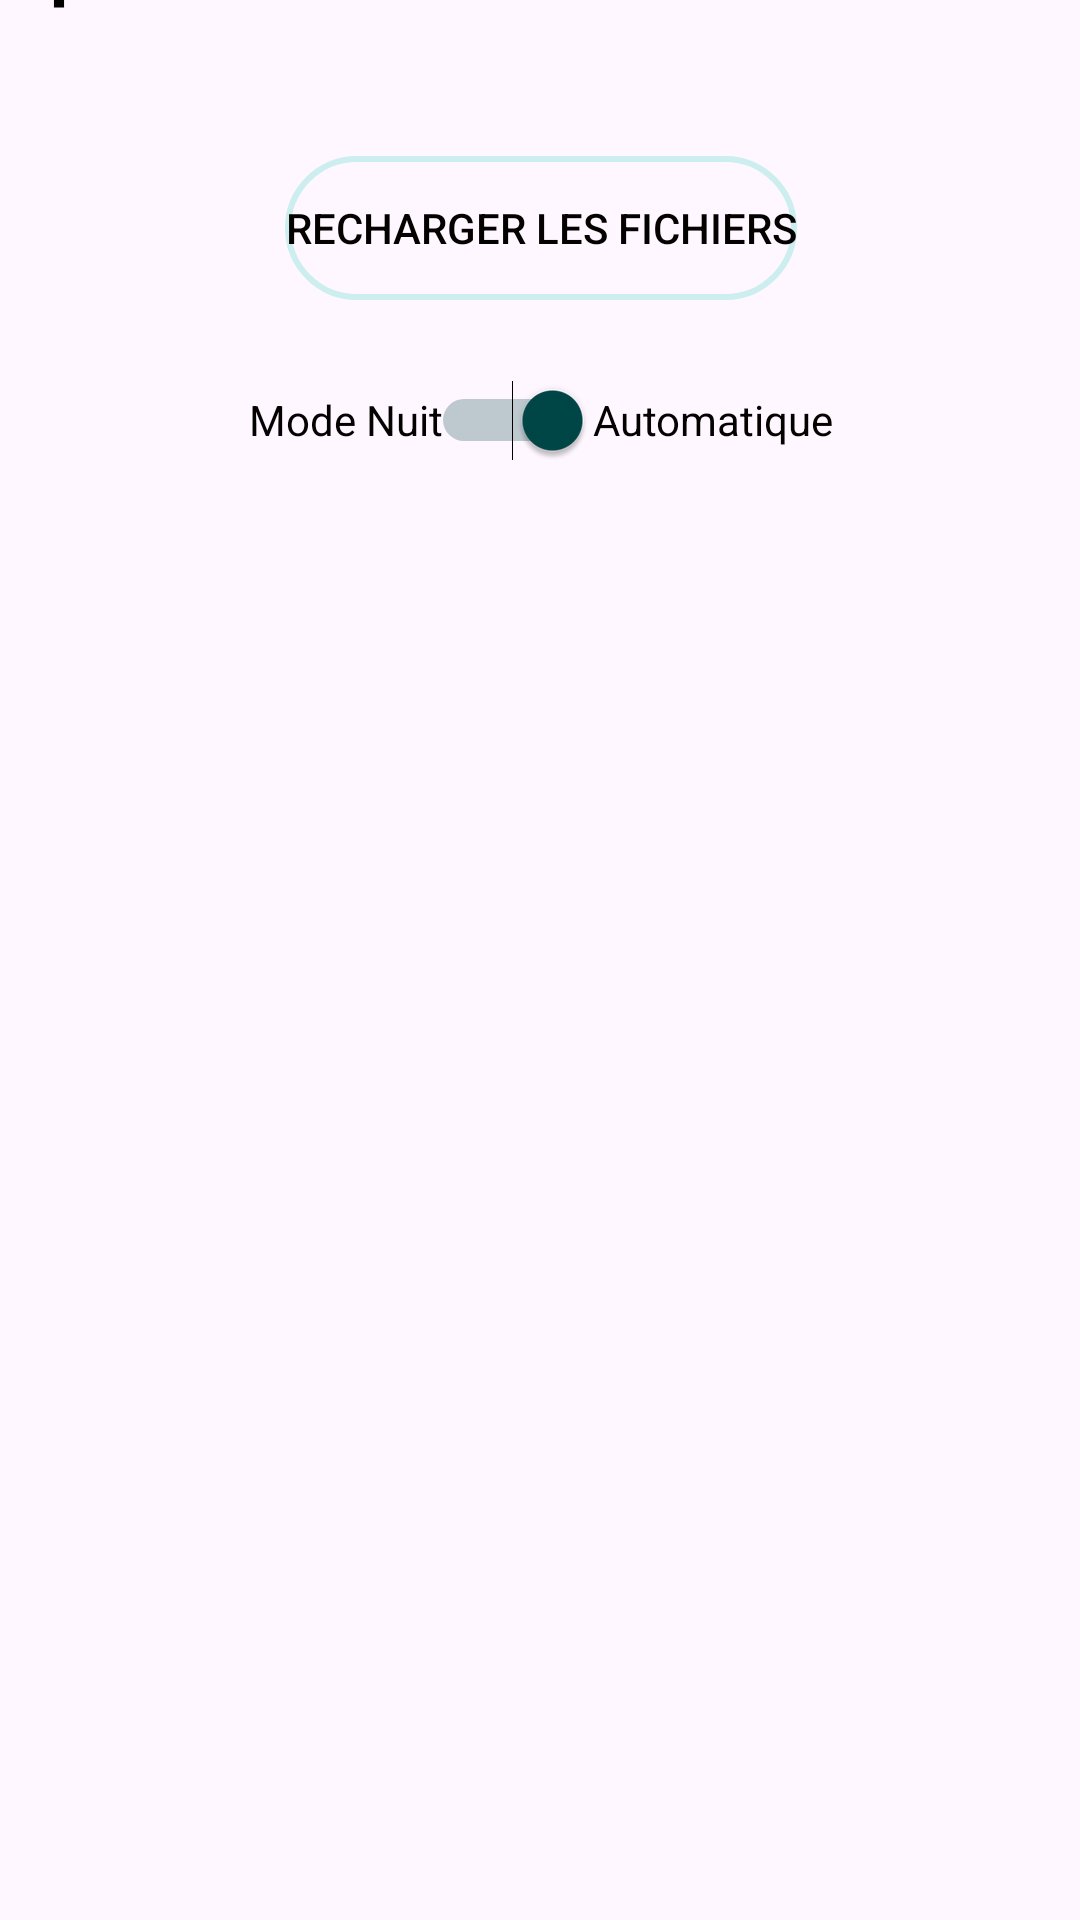

This screen was rendered from an Android layout file. Write that file and the resources it references.
<!-- AndroidManifest.xml: application theme Theme.OWL -->
<!-- res/layout/fragment_settings_layout.xml -->
<?xml version="1.0" encoding="utf-8"?>

<androidx.constraintlayout.widget.ConstraintLayout xmlns:android="http://schemas.android.com/apk/res/android"
    xmlns:app="http://schemas.android.com/apk/res-auto"
    xmlns:tools="http://schemas.android.com/tools"
    android:layout_width="match_parent"
    android:layout_height="match_parent">

    <ScrollView
        android:layout_width="409dp"
        android:layout_height="729dp"
        app:layout_constraintBottom_toBottomOf="parent"
        app:layout_constraintEnd_toEndOf="parent"
        app:layout_constraintStart_toStartOf="parent"
        app:layout_constraintTop_toTopOf="parent">

        <LinearLayout
            android:layout_width="match_parent"
            android:layout_height="wrap_content"
            android:orientation="vertical">
            <TextView
                android:id="@+id/textView"
                android:layout_width="158dp"
                android:layout_height="40dp"
                android:layout_marginStart="24dp"
                android:layout_marginTop="16dp"
                style="@style/TitreSection"
                android:text="@string/param_tres"
                app:layout_constraintStart_toStartOf="parent"
                app:layout_constraintTop_toTopOf="parent" />
            <Button
                android:id="@+id/buttonReloadFiles"
                android:layout_width="wrap_content"
                android:layout_height="wrap_content"
                android:text="@string/recharger_les_fichiers"
                android:layout_marginTop="40dp"
                android:gravity="center"
                android:layout_gravity="center"
                android:background="@drawable/rounded_button_secondary"
                app:layout_constraintEnd_toStartOf="@+id/buttonCreer"
                app:layout_constraintTop_toTopOf="@+id/buttonCreer" />
            <LinearLayout
                android:layout_width="wrap_content"
                android:layout_height="wrap_content"
                android:layout_gravity="center"
                android:layout_marginTop="15dp"
                android:orientation="horizontal">
                <TextView
                    android:layout_width="wrap_content"
                    android:layout_height="wrap_content"
                    android:text="@string/mode_nuit"
                    android:layout_gravity="center"
                    style="@style/Text"/>
                <Switch
                    style="@style/Swicth"
                    android:checked="true"
                    android:id="@+id/switchMode"
                    android:layout_width="50dp"
                    android:layout_height="50dp"
                    android:layout_gravity="center"/>
                <TextView
                    android:layout_width="wrap_content"
                    android:layout_height="wrap_content"
                    android:text="@string/automatique"
                    android:layout_gravity="center"
                    style="@style/Text"/>

            </LinearLayout>

        </LinearLayout>

    </ScrollView>
</androidx.constraintlayout.widget.ConstraintLayout>
<!-- resources referenced by this layout -->
<resources>
  <!-- drawable rounded_button_secondary (drawable) -->
  <?xml version="1.0" encoding="utf-8"?>
  
  <shape xmlns:android="http://schemas.android.com/apk/res/android">
      <stroke android:width="2dp" android:color="@color/secondary"/>
      <corners android:radius="1000000dp" />
      <solid android:color="@color/transparent"/>
  </shape>
  <string name="automatique">Automatique</string>
  <string name="mode_nuit">Mode Nuit</string>
  <string name="param_tres">Options</string>
  <string name="recharger_les_fichiers">Recharger les fichiers</string>
  <style name="Swicth">
          <item name="android:thumbTint">@color/primary</item>
          <item name="android:trackTint">@color/primary</item>
      </style>
  <style name="Text">
          <item name="android:textSize">14sp</item>
          <item name="android:textColor">@color/text</item>
      </style>
  <style name="TitreSection">
          <item name="android:textColor">@color/text</item>
          <item name="android:textSize">24sp</item>
          <item name="android:textStyle">bold</item>
      </style>
  <style name="Theme.OWL" parent="Base.Theme.OWL" />
  <color name="secondary">#CDEEEE</color>
  <color name="transparent">#00000000</color>
  <color name="primary">#004747</color>
  <color name="text">#040101</color>
  <style name="Base.Theme.OWL" parent="Theme.Material3.DayNight.NoActionBar">
          
          
          <item name="colorPrimary">@color/primary</item>
          <item name="colorPrimaryVariant">@color/primary</item>
          <item name="colorOnPrimary">@color/text</item>
          <item name="android:textColorPrimary">@color/text</item>
          
          <item name="colorSecondary">@color/secondary</item>
          <item name="colorSecondaryVariant">@color/secondary</item>
          <item name="colorOnSecondary">@color/text</item>
          
          <item name="android:statusBarColor" tools:targetApi="l">@color/background</item>
          
          <item name="colorOnBackground">@color/background</item>
      </style>
  <color name="background">#FBF9F9</color>
</resources>
